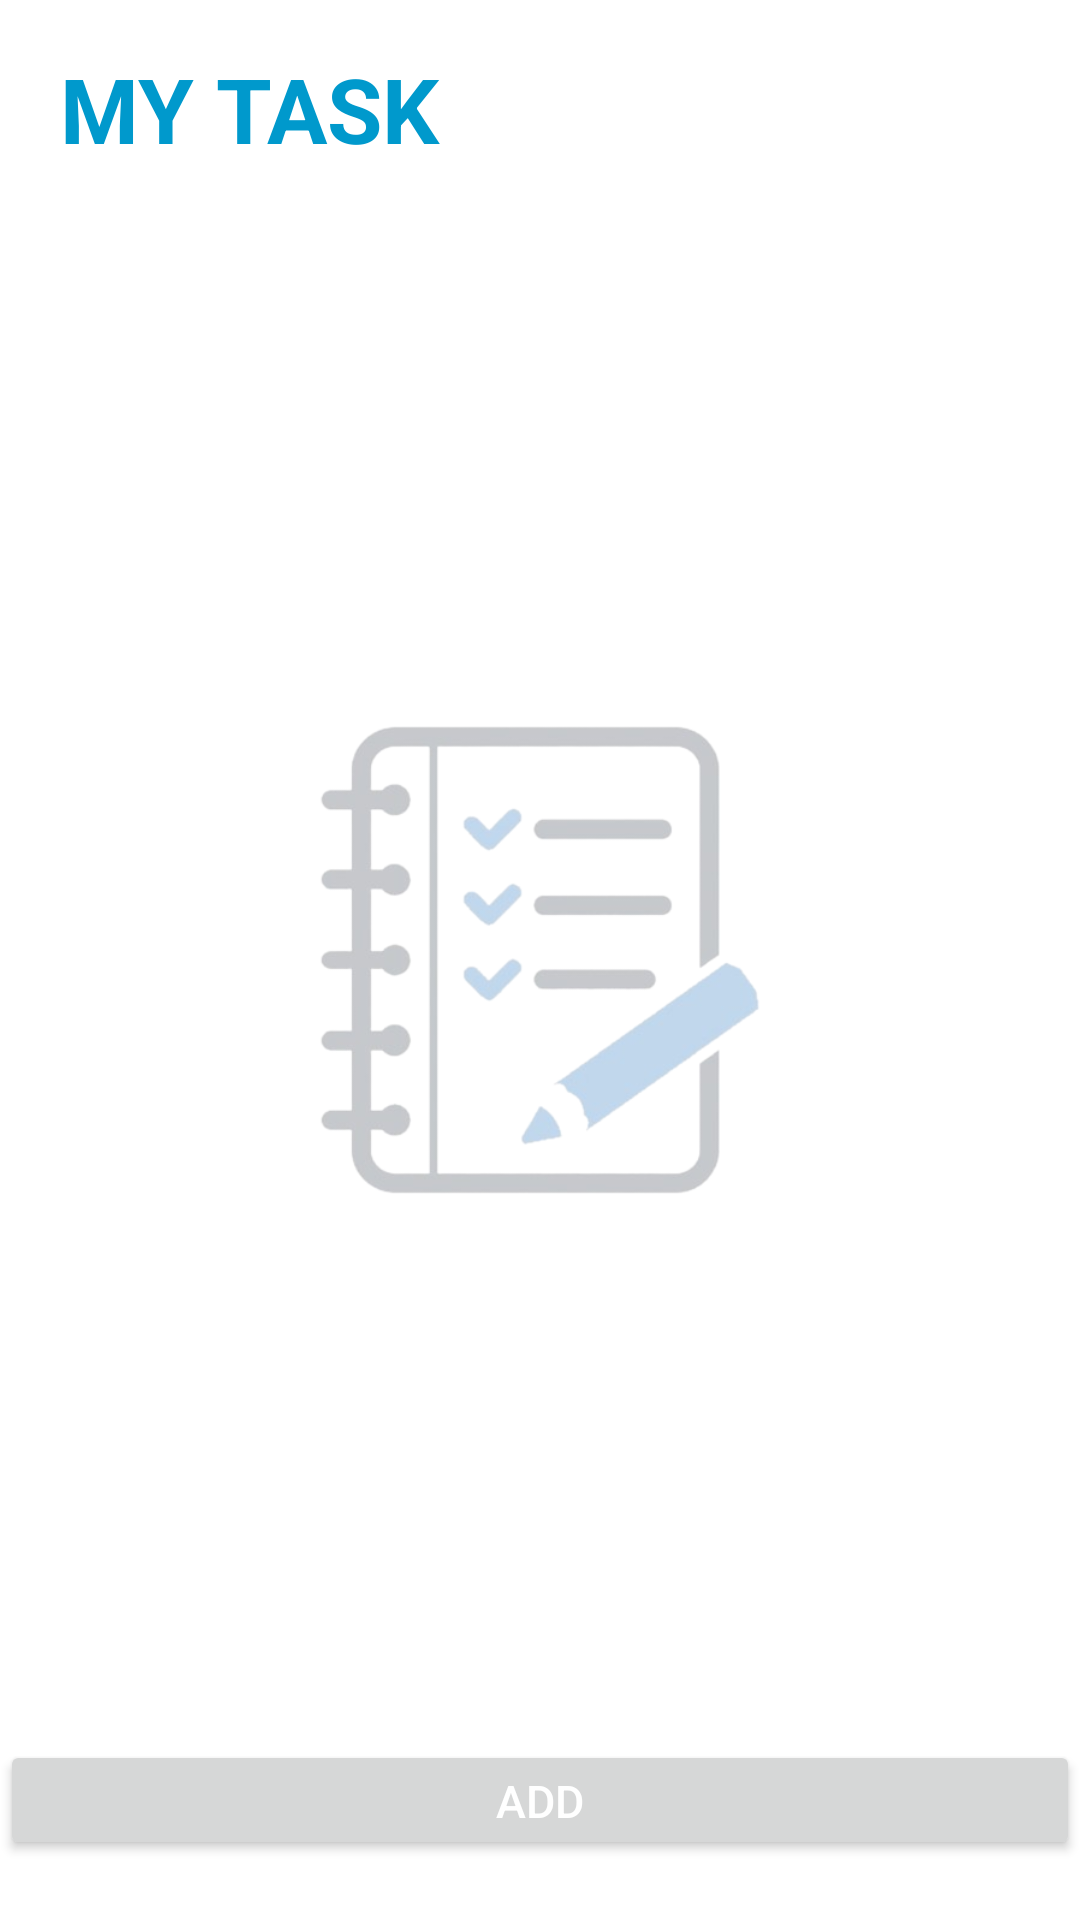

Write the Android layout XML for this screen, with the resource values it uses.
<!-- AndroidManifest.xml: application theme Base.Theme.ToDo -->
<!-- res/layout/activity_main.xml -->
<?xml version="1.0" encoding="utf-8"?>
<RelativeLayout xmlns:android="http://schemas.android.com/apk/res/android"
    xmlns:tools="http://schemas.android.com/tools"
    android:layout_height="match_parent"
    android:layout_width="match_parent"
    xmlns:app="http://schemas.android.com/apk/res-auto"
    tools:context=".MainActivity"
    android:background="@android:color/white">

    <androidx.recyclerview.widget.RecyclerView
        android:id="@+id/tasksRecyclerView"
        android:layout_width="match_parent"
        android:layout_height="wrap_content"
        android:layout_below="@id/textView"
        app:layoutManager="androidx.recyclerview.widget.LinearLayoutManager"
        android:nestedScrollingEnabled="true" />

    <TextView
        android:id="@+id/textView"
        android:layout_width="wrap_content"
        android:layout_height="wrap_content"
        android:textStyle="bold"
        android:textColor="@android:color/holo_blue_dark"
        android:layout_marginStart="20dp"
        android:layout_marginBottom="20dp"
        android:layout_marginTop="16dp"
        android:textSize="30sp"
        android:text="@string/my_task" />

    <ImageView
        android:layout_width="200dp"
        android:layout_height="200dp"
        android:layout_centerInParent="true"
        android:contentDescription="@string/todo"
        android:src="@drawable/logo"/>

    <Button
        android:id="@+id/taskAdd"
        android:layout_width="370dp"
        android:layout_height="40dp"
        android:layout_alignParentBottom="true"
        android:layout_centerHorizontal="true"
        android:layout_marginBottom="20dp"
        android:text="@string/add"
        android:textSize="15sp"
        android:textColor="@android:color/white" />

    <ScrollView
        android:layout_width="match_parent"
        android:layout_height="match_parent"
        android:layout_marginBottom="80dp"
        android:scrollbars="none">
        <LinearLayout
            android:id="@+id/spaceView"
            android:layout_width="match_parent"
            android:layout_height="wrap_content"
            android:orientation="vertical" />
        </ScrollView>
</RelativeLayout>
<!-- resources referenced by this layout -->
<resources>
  <!-- drawable logo: png bitmap (drawable, 72804 bytes) -->
  <string name="add">Add</string>
  <string name="my_task">MY TASK</string>
  <string name="todo">TODO</string>
  <style name="Base.Theme.ToDo" parent="Theme.Material3.DayNight.NoActionBar">
          
          
      </style>
</resources>
